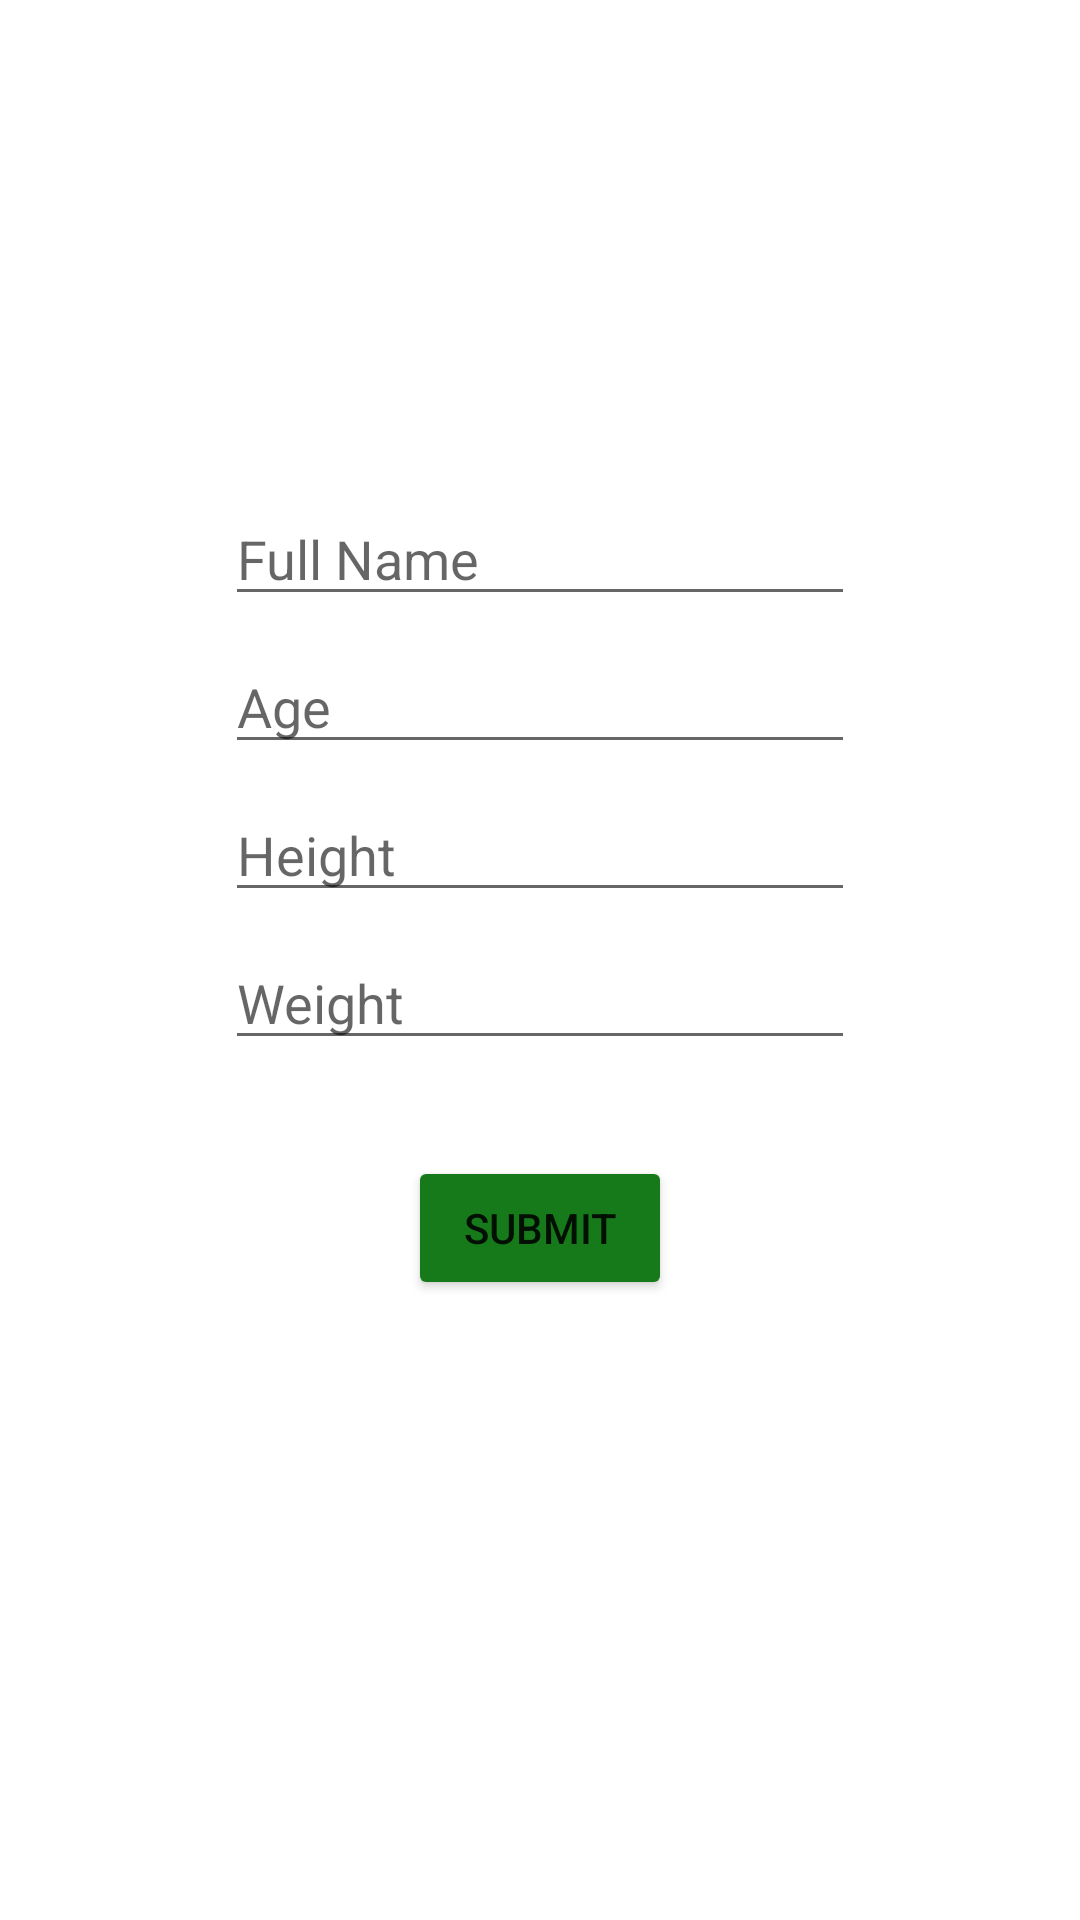

Write the Android layout XML for this screen, with the resource values it uses.
<!-- AndroidManifest.xml: application theme Theme.SmartHealthPrediction -->
<!-- res/layout/activity_edit_user_info.xml -->
<?xml version="1.0" encoding="utf-8"?>
<androidx.constraintlayout.widget.ConstraintLayout xmlns:android="http://schemas.android.com/apk/res/android"
    xmlns:app="http://schemas.android.com/apk/res-auto"
    xmlns:tools="http://schemas.android.com/tools"
    android:layout_width="match_parent"
    android:layout_height="match_parent"
    tools:context=".EditUserInfoActivity">

    <ImageView
        android:id="@+id/ivEdit"
        android:layout_width="100dp"
        android:layout_height="100dp"
        android:layout_marginTop="32dp"
        app:layout_constraintEnd_toEndOf="parent"
        app:layout_constraintStart_toStartOf="parent"
        app:layout_constraintTop_toTopOf="parent"
        app:srcCompat="@drawable/resume" />

    <EditText
        android:id="@+id/etNameE"
        android:layout_width="wrap_content"
        android:layout_height="wrap_content"
        android:layout_marginTop="32dp"
        android:ems="10"
        android:hint="Full Name"
        android:inputType="textPersonName"
        app:layout_constraintEnd_toEndOf="parent"
        app:layout_constraintStart_toStartOf="parent"
        app:layout_constraintTop_toBottomOf="@+id/ivEdit" />

    <EditText
        android:id="@+id/etAgeE"
        android:layout_width="wrap_content"
        android:layout_height="wrap_content"
        android:layout_marginTop="8dp"
        android:ems="10"
        android:hint="Age"
        android:inputType="number"
        app:layout_constraintEnd_toEndOf="parent"
        app:layout_constraintStart_toStartOf="parent"
        app:layout_constraintTop_toBottomOf="@+id/etNameE" />

    <EditText
        android:id="@+id/etHeightE"
        android:layout_width="wrap_content"
        android:layout_height="wrap_content"
        android:layout_marginTop="8dp"
        android:ems="10"
        android:hint="Height"
        android:inputType="number"
        app:layout_constraintEnd_toEndOf="parent"
        app:layout_constraintStart_toStartOf="parent"
        app:layout_constraintTop_toBottomOf="@+id/etAgeE" />

    <EditText
        android:id="@+id/etWeightE"
        android:layout_width="wrap_content"
        android:layout_height="wrap_content"
        android:layout_marginTop="8dp"
        android:ems="10"
        android:hint="Weight"
        android:inputType="number"
        app:layout_constraintEnd_toEndOf="parent"
        app:layout_constraintStart_toStartOf="parent"
        app:layout_constraintTop_toBottomOf="@+id/etHeightE" />

    <Button
        android:id="@+id/btnPushEdit"
        android:layout_width="wrap_content"
        android:layout_height="wrap_content"
        android:layout_marginTop="32dp"
        android:backgroundTint="@color/green"
        android:text="Submit"
        app:layout_constraintEnd_toEndOf="parent"
        app:layout_constraintHorizontal_bias="0.500"
        app:layout_constraintStart_toStartOf="parent"
        app:layout_constraintTop_toBottomOf="@+id/etWeightE" />

    <ProgressBar
        android:layout_width="wrap_content"
        android:layout_height="wrap_content"
        android:id="@+id/pbEdit"
        android:visibility="gone"
        tools:ignore="MissingConstraints"
        app:layout_constraintTop_toTopOf="parent"
        app:layout_constraintBottom_toBottomOf="parent"
        app:layout_constraintLeft_toLeftOf="parent"
        app:layout_constraintRight_toRightOf="parent"
        android:layout_centerInParent="true"/>

</androidx.constraintlayout.widget.ConstraintLayout>
<!-- resources referenced by this layout -->
<resources>
  <color name="green">#167A1A</color>
  <style name="Theme.SmartHealthPrediction" parent="Theme.MaterialComponents.DayNight.NoActionBar">
          
          <item name="colorPrimary">@color/purple_500</item>
          <item name="colorPrimaryVariant">#1FDC26</item>
          <item name="colorOnPrimary">@color/white</item>
          
          <item name="colorSecondary">@color/teal_200</item>
          <item name="colorSecondaryVariant">@color/teal_700</item>
          <item name="colorOnSecondary">@color/black</item>
          
          <item name="android:statusBarColor" tools:targetApi="l">?attr/colorPrimaryVariant</item>
          
      </style>
  <color name="purple_500">#FF6200EE</color>
  <color name="white">#FFFFFFFF</color>
  <color name="teal_200">#FF03DAC5</color>
  <color name="teal_700">#FF018786</color>
  <color name="black">#FF000000</color>
</resources>
